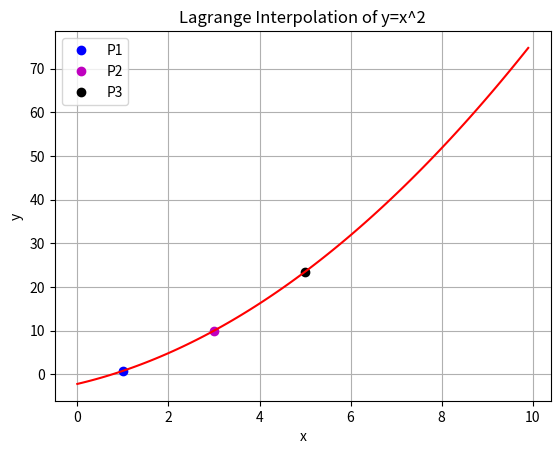
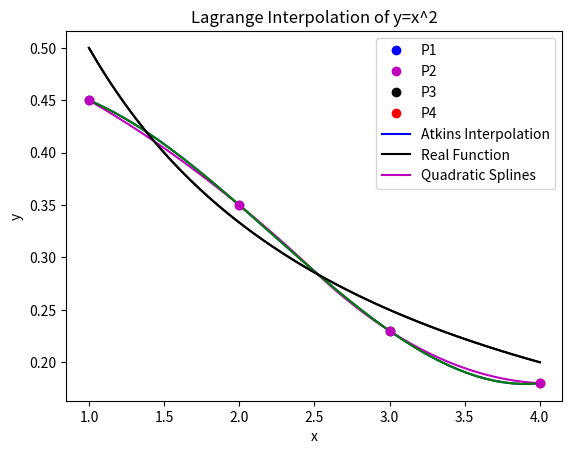

Python code for these plots, in order:
import numpy as np
import matplotlib.pyplot as plt
from scipy.interpolate import lagrange
from scipy.interpolate import interp1d
# Starting with the manual Interpolation 

x2=np.array([1, 3, 5])
y2=np.array([0.8, 10, 23.5])

x_lagrange=np.arange(0,10,0.1)

def lagrange_interpol(x,x2, y2):
    P1 = (y2[0]*(x-x2[1])*(x-x2[2]))/((x2[0]-x2[1])*(x2[0]-x2[2]))
    P2 = (y2[1]*(x-x2[0])*(x-x2[2]))/((x2[1]-x2[0])*(x2[1]-x2[2]))
    P3 = (y2[2]*(x-x2[0])*(x-x2[1]))/((x2[2]-x2[0])*(x2[2]-x2[1]))
    y = P1 + P2 + P3
    return y

x1= np.arange(0,10, 0.1)
y1 = np.array([])
for i in x1:
    y1  = np.append(y1, lagrange_interpol(i,x2,y2))

plt.plot(x2[0],y2[0], 'bo',label='P1')
plt.plot(x2[1],y2[1], 'mo',label='P2')
plt.plot(x2[2],y2[2], 'ko',label='P3')
plt.plot(x1,y1, color='r')
plt.grid()
plt.legend()
plt.title('Lagrange Interpolation of y=x^2')
plt.xlabel('x')
plt.ylabel('y')
plt.show()


# Newton/Atkins Method And Quadratic Splines
def Atkins_method(x,x1,y1):
    p12 = (x-x1[1])/(x1[0] - x1[1]) * y1[0] + (x-x1[0])/(x1[1]-x1[0]) * y1[1]
    p23 = (x-x1[2])/(x1[1] - x1[2]) * y1[1] + (x-x1[1])/(x1[2]-x1[1]) * y1[2]
    p34 = (x-x1[3])/(x1[2] - x1[3]) * y1[2] + (x-x1[2])/(x1[3]-x1[2]) * y1[3]
    p123 = (x-x1[2])/(x1[0] - x1[2]) * p12 + (x-x1[0])/(x1[2]-x1[0]) * p23
    p234 = (x-x1[3])/(x1[1] - x1[3]) * p23 + (x-x1[1])/(x1[3]-x1[1]) * p34
    p1234 = (x-x1[3])/(x1[0] - x1[3]) * p123 + (x-x1[0])/(x1[3]-x1[0]) * p234
    return p1234

# Modeling equation f(x) = 1/1+x

x_f=np.array([1, 2, 3, 4])
y_f=np.array([0.45, 0.35, 0.23, 0.18])

x_r=np.linspace(np.min(x_f),np.max(x_f),50)
y_quadratic = interp1d(x_f, y_f, kind='quadratic')
y_r=np.array([])
for i in x_r:
    y_r = np.append(y_r,Atkins_method(i,x_f,y_f))
y_real=1/(1+x_r)
plt.figure()
plt.plot(x_f[0],y_f[0], 'bo',label='P1')
plt.plot(x_f[1],y_f[1], 'mo',label='P2')
plt.plot(x_f[2],y_f[2], 'ko',label='P3')
plt.plot(x_f[3],y_f[3], 'ro',label='P4')
plt.plot(x_r,y_r, color='b',label='Atkins Interpolation')
plt.plot(x_r,y_real,color='k',label='Real Function')
plt.plot(x_r,y_quadratic(x_r),color='m',label='Quadratic Splines')
plt.grid()
plt.legend()
plt.title('Atkins Method for Interpolating y=1/1+x')
plt.xlabel('x')
plt.ylabel('y')
plt.show()


# Scipy Python Library for Lagrange Function
f_lag= lagrange(x_f,y_f)
plt.figure
plt.plot(x_r,f_lag(x_r), 'g' , x_f, y_f , 'mo')
plt.plot(x_r,y_real,color='k')
plt.grid()
plt.legend()
plt.title('Lagrange Interpolation of y=x^2')
plt.xlabel('x')
plt.ylabel('y')
plt.show()
